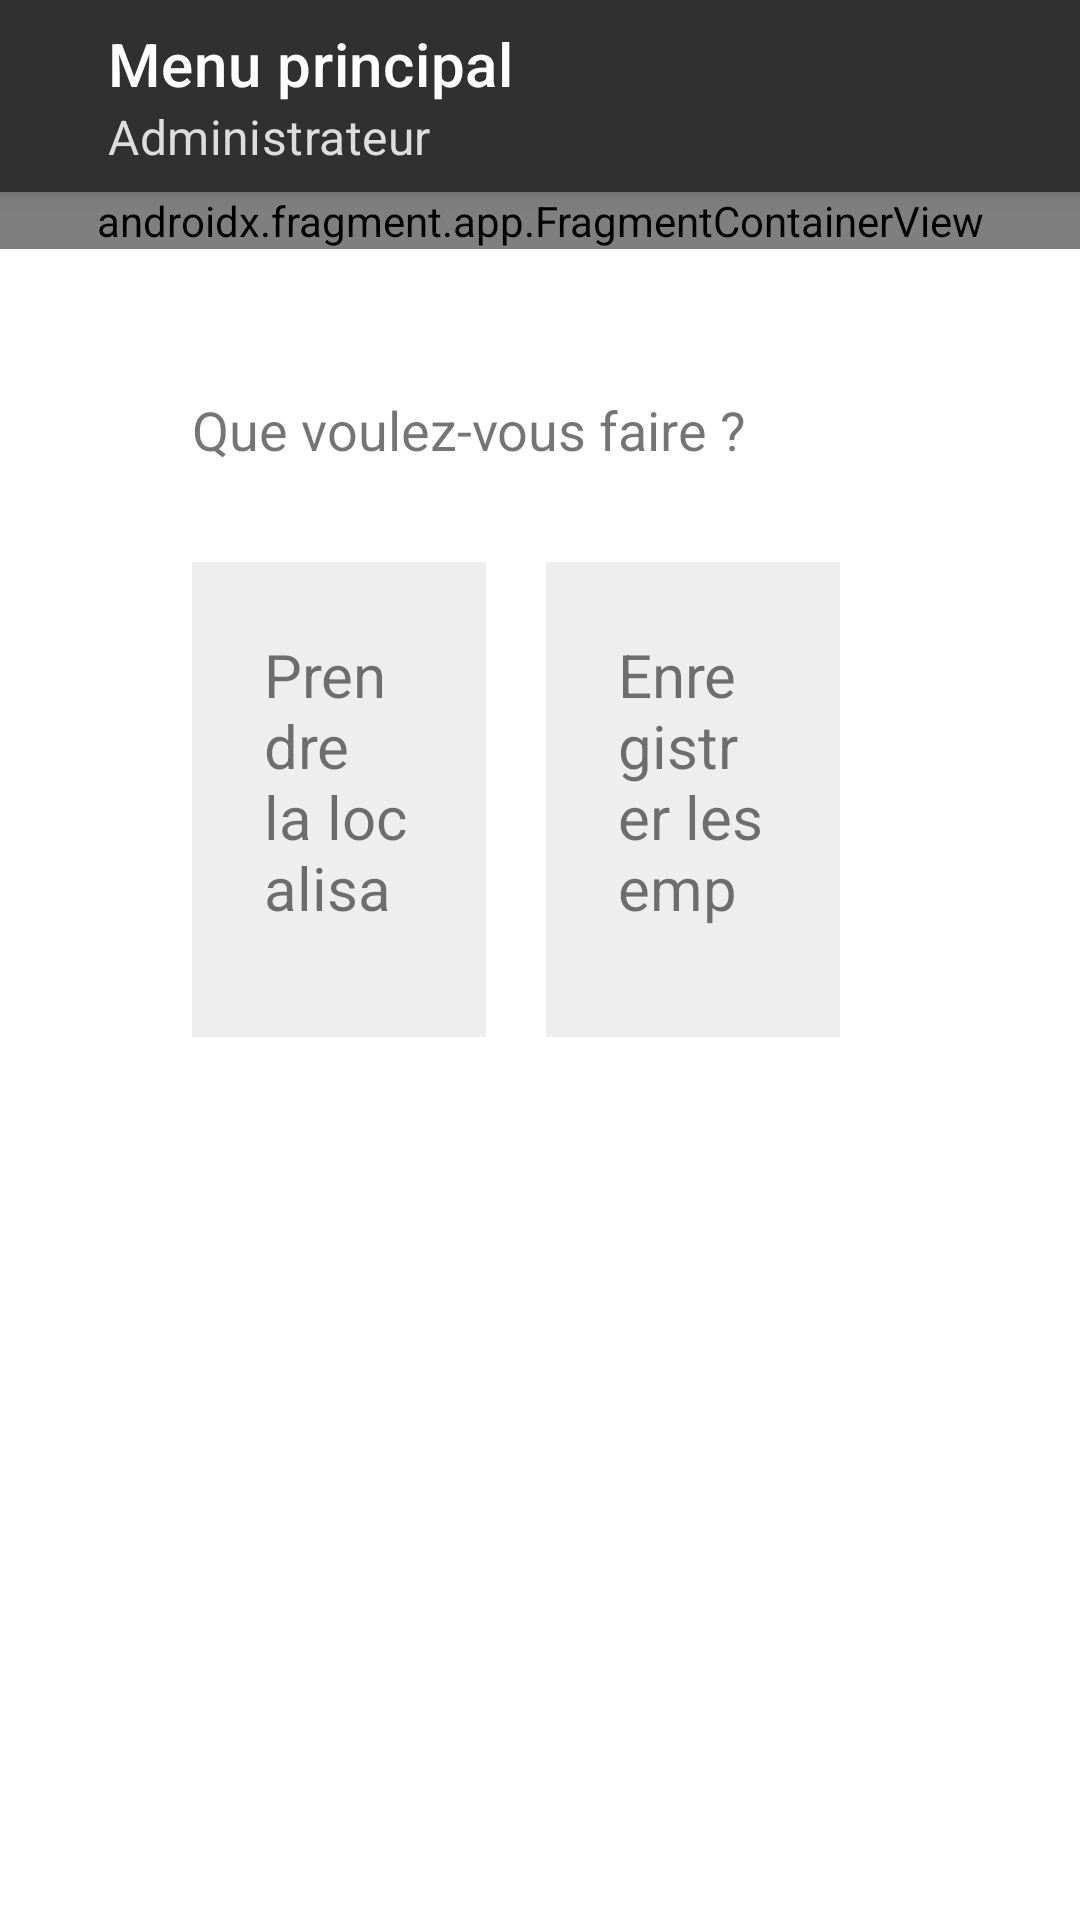

Layout XML and referenced resources for this Android screen:
<!-- AndroidManifest.xml: application theme Theme.Dak -->
<!-- res/layout/activity_admin.xml -->
<?xml version="1.0" encoding="utf-8"?>
<LinearLayout xmlns:android="http://schemas.android.com/apk/res/android"
    xmlns:app="http://schemas.android.com/apk/res-auto"
    xmlns:tools="http://schemas.android.com/tools"
    android:layout_width="match_parent"
    android:layout_height="match_parent"
    android:orientation="vertical"

    android:paddingBottom="64dp"
    tools:context=".AdminActivity">

    <androidx.appcompat.widget.Toolbar
        android:id="@+id/choix_activity_toolbar"
        android:layout_width="match_parent"
        android:layout_height="64dp"
        app:title="Menu principal"
        app:subtitle="Administrateur"
        android:background="#303030"
        app:titleTextColor="#fff"
        app:subtitleTextColor="#ddd"
        android:paddingLeft="32dp"
        android:paddingStart="32dp"
        android:elevation="4dp" />

    <LinearLayout
        android:layout_width="match_parent"
        android:layout_height="wrap_content"
        android:layout_marginBottom="32dp">

        <!-- res/layout/example_activity.xml -->
        <androidx.fragment.app.FragmentContainerView xmlns:android="http://schemas.android.com/apk/res/android"
            android:id="@+id/admin_activity_fragment_localisation_actuelle"
            android:name="cm.security.dak.fragments.LocalisationActuelleFragment"
            android:layout_width="match_parent"
            android:layout_height="match_parent" />
    </LinearLayout>

    <LinearLayout
        android:layout_width="match_parent"
        android:layout_height="match_parent"
        android:layout_marginBottom="32dp"
        android:orientation="vertical"
        android:paddingLeft="64dp"
        android:paddingTop="16dp"
        android:paddingRight="80dp">

        <LinearLayout
            android:layout_width="match_parent"
            android:layout_height="wrap_content"
            android:layout_marginBottom="32dp"
            android:orientation="vertical"
            >

            <TextView
                android:layout_width="wrap_content"
                android:layout_height="wrap_content"
                android:text="Que voulez-vous faire ?"
                android:textSize="18dp"
                app:layout_constraintBottom_toBottomOf="parent"
                app:layout_constraintLeft_toLeftOf="parent"
                app:layout_constraintRight_toRightOf="parent"
                app:layout_constraintTop_toTopOf="parent" />
        </LinearLayout>


        <LinearLayout
            android:layout_width="match_parent"

            android:layout_height="match_parent"
            android:layout_marginBottom="20dp"
            android:layout_weight="1"
            android:orientation="horizontal">


            <LinearLayout
                android:id="@+id/admin_postes"
                android:layout_width="match_parent"
                android:layout_height="match_parent"
                android:layout_marginRight="10dp"
                android:layout_weight="1"
                android:background="#eee"
                android:orientation="vertical"
                android:padding="24dp">

                <TextView
                    android:layout_width="wrap_content"
                    android:layout_height="wrap_content"
                    android:layout_marginBottom="10dp"
                    android:text="Prendre la localisation d'un poste"
                    android:textSize="20dp"
                    app:layout_constraintBottom_toBottomOf="parent"
                    app:layout_constraintLeft_toLeftOf="parent"
                    app:layout_constraintRight_toRightOf="parent"
                    app:layout_constraintTop_toTopOf="parent" />

                <ImageView
                    android:layout_width="match_parent"
                    android:layout_height="match_parent"
                    android:layout_margin="10dp"
                    android:src="@drawable/ic_outline_location_on_24" />

            </LinearLayout>

            <LinearLayout
                android:id="@+id/admin_enregistrer_vigile"
                android:layout_width="match_parent"
                android:layout_height="match_parent"
                android:layout_marginLeft="10dp"
                android:layout_weight="1"
                android:background="#eee"
                android:orientation="vertical"
                android:padding="24dp">

                <TextView
                    android:layout_width="wrap_content"
                    android:layout_height="wrap_content"
                    android:layout_marginBottom="10dp"
                    android:text="Enregistrer les empreintes d'un vigile"
                    android:textSize="20dp"
                    app:layout_constraintBottom_toBottomOf="parent"
                    app:layout_constraintLeft_toLeftOf="parent"
                    app:layout_constraintRight_toRightOf="parent"
                    app:layout_constraintTop_toTopOf="parent" />

                <ImageView
                    android:layout_width="match_parent"
                    android:layout_height="match_parent"
                    android:layout_margin="10dp"
                    android:src="@drawable/ic_baseline_person_add_24" />

            </LinearLayout>

        </LinearLayout>



        <LinearLayout

            android:layout_width="match_parent"
            android:layout_height="match_parent"
            android:layout_marginRight="10dp"
            android:layout_weight="1"
            android:orientation="vertical"
            android:padding="24dp"></LinearLayout>
    </LinearLayout>

</LinearLayout>
<!-- resources referenced by this layout -->
<resources>
  <style name="Theme.Dak" parent="Theme.MaterialComponents.DayNight.NoActionBar">
          
  
          <item name="colorPrimary">@color/black</item>
          <item name="colorPrimaryVariant">@color/black</item>
          <item name="colorOnPrimary">@color/white</item>
          
          <item name="colorSecondary">@color/teal_200</item>
          <item name="colorSecondaryVariant">@color/teal_700</item>
          <item name="colorOnSecondary">@color/black</item>
          
          <item name="android:statusBarColor" tools:targetApi="l">?attr/colorPrimaryVariant</item>
          
      </style>
  <!-- not gathered from this repository: default colours our renderer supplied (Android Studio template values) -->
  <color name="teal_200">#FF03DAC5</color>
  <color name="teal_700">#FF018786</color>
  <color name="black">#FF000000</color>
  <color name="white">#FFFFFFFF</color>
</resources>
